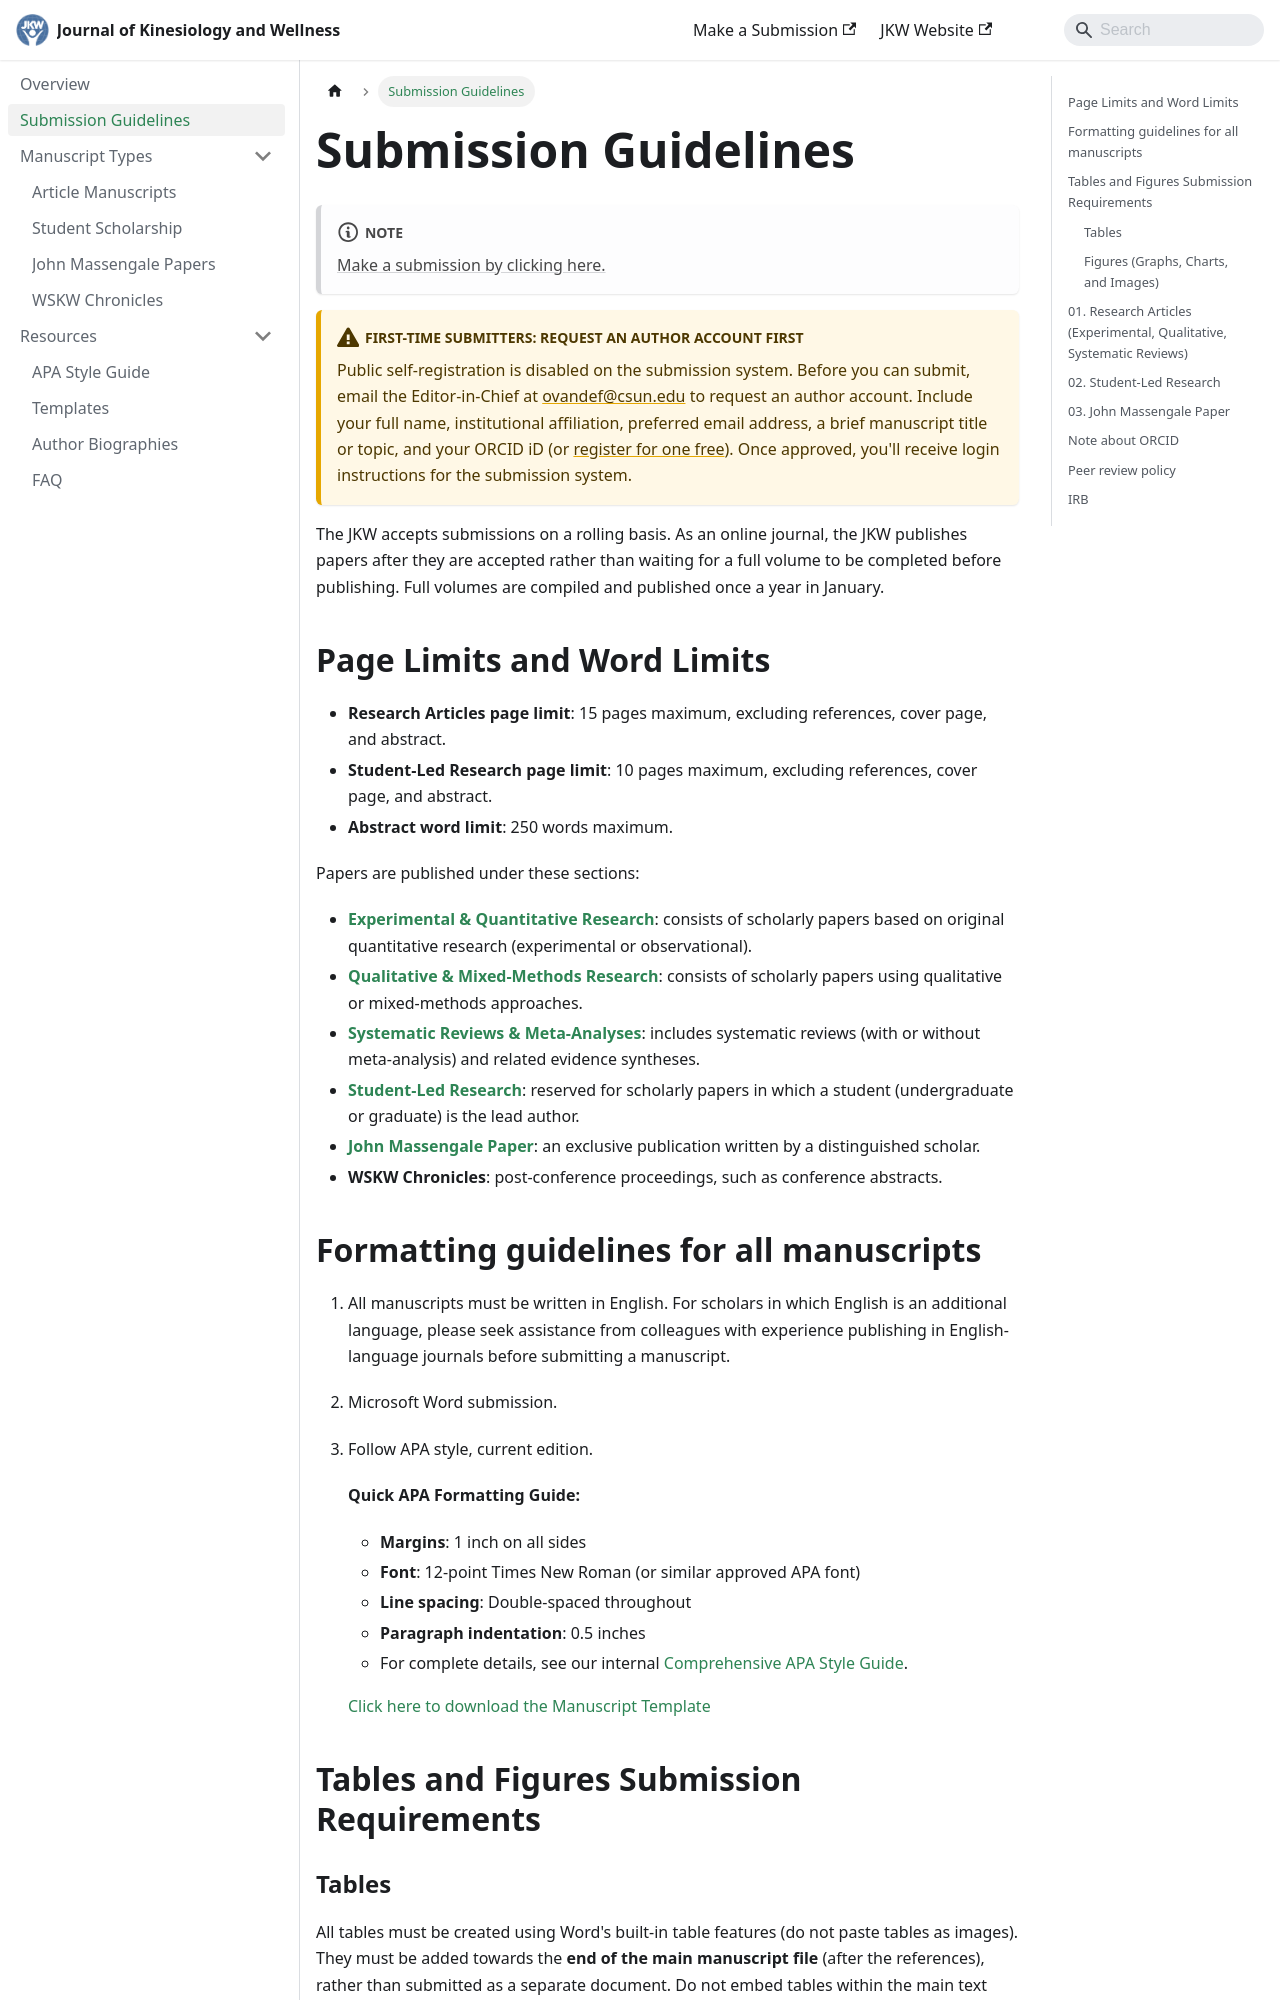

repository: wskwellness/jkw-guide · page: submission-guidelines/index.html · generator: docusaurus

---
sidebar_position: 2
title: Submission Guidelines
---
:::note
[Make a submission by clicking here.](https://jkw.wskw.org/index.php/jkw/about/submissions)
:::

:::caution First-time submitters: request an author account first
Public self-registration is disabled on the submission system. Before you can submit, email the Editor-in-Chief at [ovandef@csun.edu](mailto:ovandef@csun.edu) to request an author account. Include your full name, institutional affiliation, preferred email address, a brief manuscript title or topic, and your ORCID iD (or [register for one free](https://orcid.org/register)). Once approved, you'll receive login instructions for the submission system.
:::

The JKW accepts submissions on a rolling basis. As an online journal, the JKW publishes papers after they are accepted rather than waiting for a full volume to be completed before publishing. Full volumes are compiled and published once a year in January.

## Page Limits and Word Limits

- **Research Articles page limit**: 15 pages maximum, excluding references, cover page, and abstract.
- **Student-Led Research page limit**: 10 pages maximum, excluding references, cover page, and abstract.
- **Abstract word limit**: 250 words maximum.

Papers are published under these sections:
- **[Experimental & Quantitative Research](#01-research-articles-experimental-qualitative-systematic-reviews)**: consists of scholarly papers based on original quantitative research (experimental or observational).
- **[Qualitative & Mixed-Methods Research](#01-research-articles-experimental-qualitative-systematic-reviews)**: consists of scholarly papers using qualitative or mixed-methods approaches.
- **[Systematic Reviews & Meta-Analyses](#01-research-articles-experimental-qualitative-systematic-reviews)**: includes systematic reviews (with or without meta-analysis) and related evidence syntheses.
- **[Student-Led Research](#02-student-led-research)**: reserved for scholarly papers in which a student (undergraduate or graduate) is the lead author.
- **[John Massengale Paper](#03-john-massengale-paper)**: an exclusive publication written by a distinguished scholar.
- **WSKW Chronicles**: post-conference proceedings, such as conference abstracts.

## Formatting guidelines for all manuscripts

1. All manuscripts must be written in English. For scholars in which English is an additional language, please seek assistance from colleagues with experience publishing in English-language journals before submitting a manuscript.
2. Microsoft Word submission.
3. Follow APA style, current edition.
   
   **Quick APA Formatting Guide:**
   - **Margins**: 1 inch on all sides
   - **Font**: 12-point Times New Roman (or similar approved APA font)
   - **Line spacing**: Double-spaced throughout
   - **Paragraph indentation**: 0.5 inches
   - For complete details, see our internal [Comprehensive APA Style Guide](/apa-style-guide).

   [Click here to download the Manuscript Template](/files/APA-7th-edition-template-jkw.docx)

## Tables and Figures Submission Requirements
